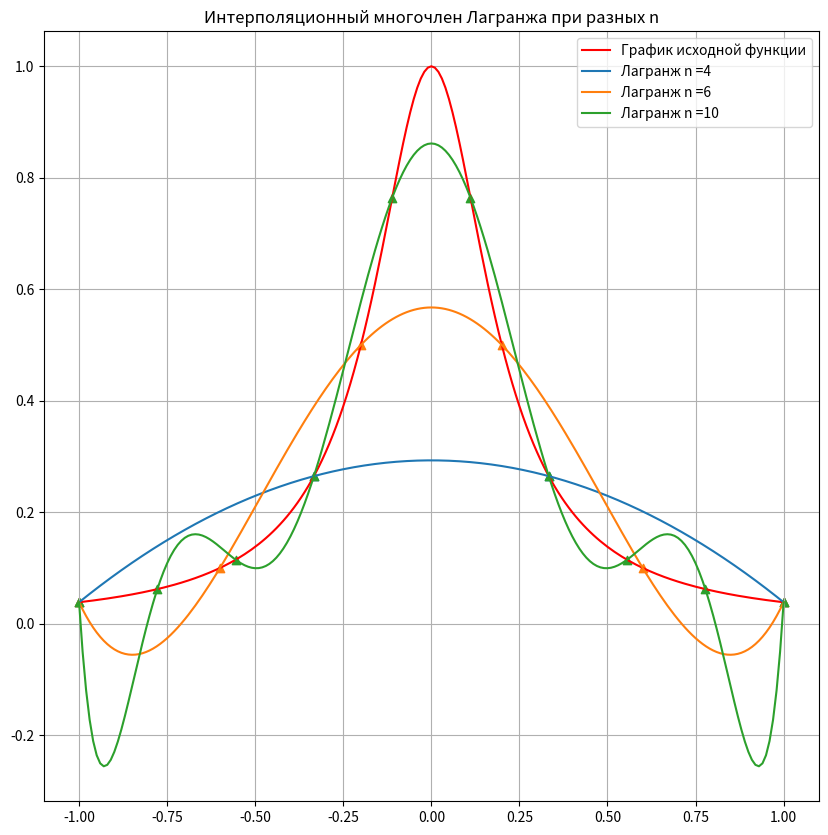

Here is the Python script that generated this plot:
import numpy as np
import math
import matplotlib.pyplot as plt

def Function1(X : float) -> float:
    # Функция из задачи 1
    return 1.0 / (1 + 25 * X * X)

def getl(t : float, k : int, ArgValues : list) -> float:
    # Находит базисную функцию Лагранжа lk(t)
    # ArgValues - массив из n значений аргумента [t0, ... tn]
    n = len(ArgValues)
    lk = 1
    for j in range(n):
        Denom = ArgValues[k] - ArgValues[j]
        lk *= ((t - ArgValues[j]) / Denom) if k != j else 1
    return lk

def getLagrangePolinom(t : float, ArgValues : list, FunctionValues : list) -> float:
    # Возвращает значение полинома Лагранжа в точке t
    n = len(ArgValues)
    Value = 0
    for k in range(n):
        Value += (getl(t, k, ArgValues) * FunctionValues[k])
    return Value

def getLagrangeValues(Args : list, ArgValues : list, FunctionValues : list) -> list:
    # Возвращает массив значений полинома Лагранжа для каждого значения аргумента из Args
    # ArgValues      - массив из n значений аргумента t -- [t0, ... tn]
    # FunctionValues - массив из n значений функции в точках [t0, ... tn]
    Values = []
    for Arg in Args:
        Values.append(getLagrangePolinom(Arg, ArgValues, FunctionValues))
    return Values

def divideSegment(Start : float, Stop : float, N : int) -> float:
    # Возвращает массив из N равноотстоящих точек отрезка [Start, Stop]
    Points = []
    Step = (Stop - Start) / (N - 1)
    for PointNum in range(N):
        Points.append(Start + PointNum * Step)
    return Points

def main():
    StartSegment = -1
    EndSegment = 1
    
    plt.figure(figsize = (10, 10))
    plt.title("Интерполяционный многочлен Лагранжа при разных n")
    
    Args = np.arange(-1, 1.01, 0.01)
    Vals = [Function1(Arg) for Arg in Args]
    plt.plot(Args, Vals, 'r', label = "График исходной функции")
    
    ArrayN = [4, 6, 10]
    
    for N in ArrayN:
        ArgValues = divideSegment(StartSegment, EndSegment, N)
        FunctionValues = []
        for Arg in ArgValues:
            FunctionValues.append(Function1(Arg))
        plt.scatter(ArgValues, FunctionValues, marker = "^")
        Args = np.arange(-1, 1.01, 0.01)
        LagrangeVals = getLagrangeValues(Args, ArgValues, FunctionValues)
        NameGraph = "Лагранж n =" + str(N)
        plt.plot(Args, LagrangeVals, label = NameGraph)

    plt.grid()
    plt.legend()
    plt.savefig("Lagrang.png")
    plt.show()

if __name__ == '__main__':
    main()
